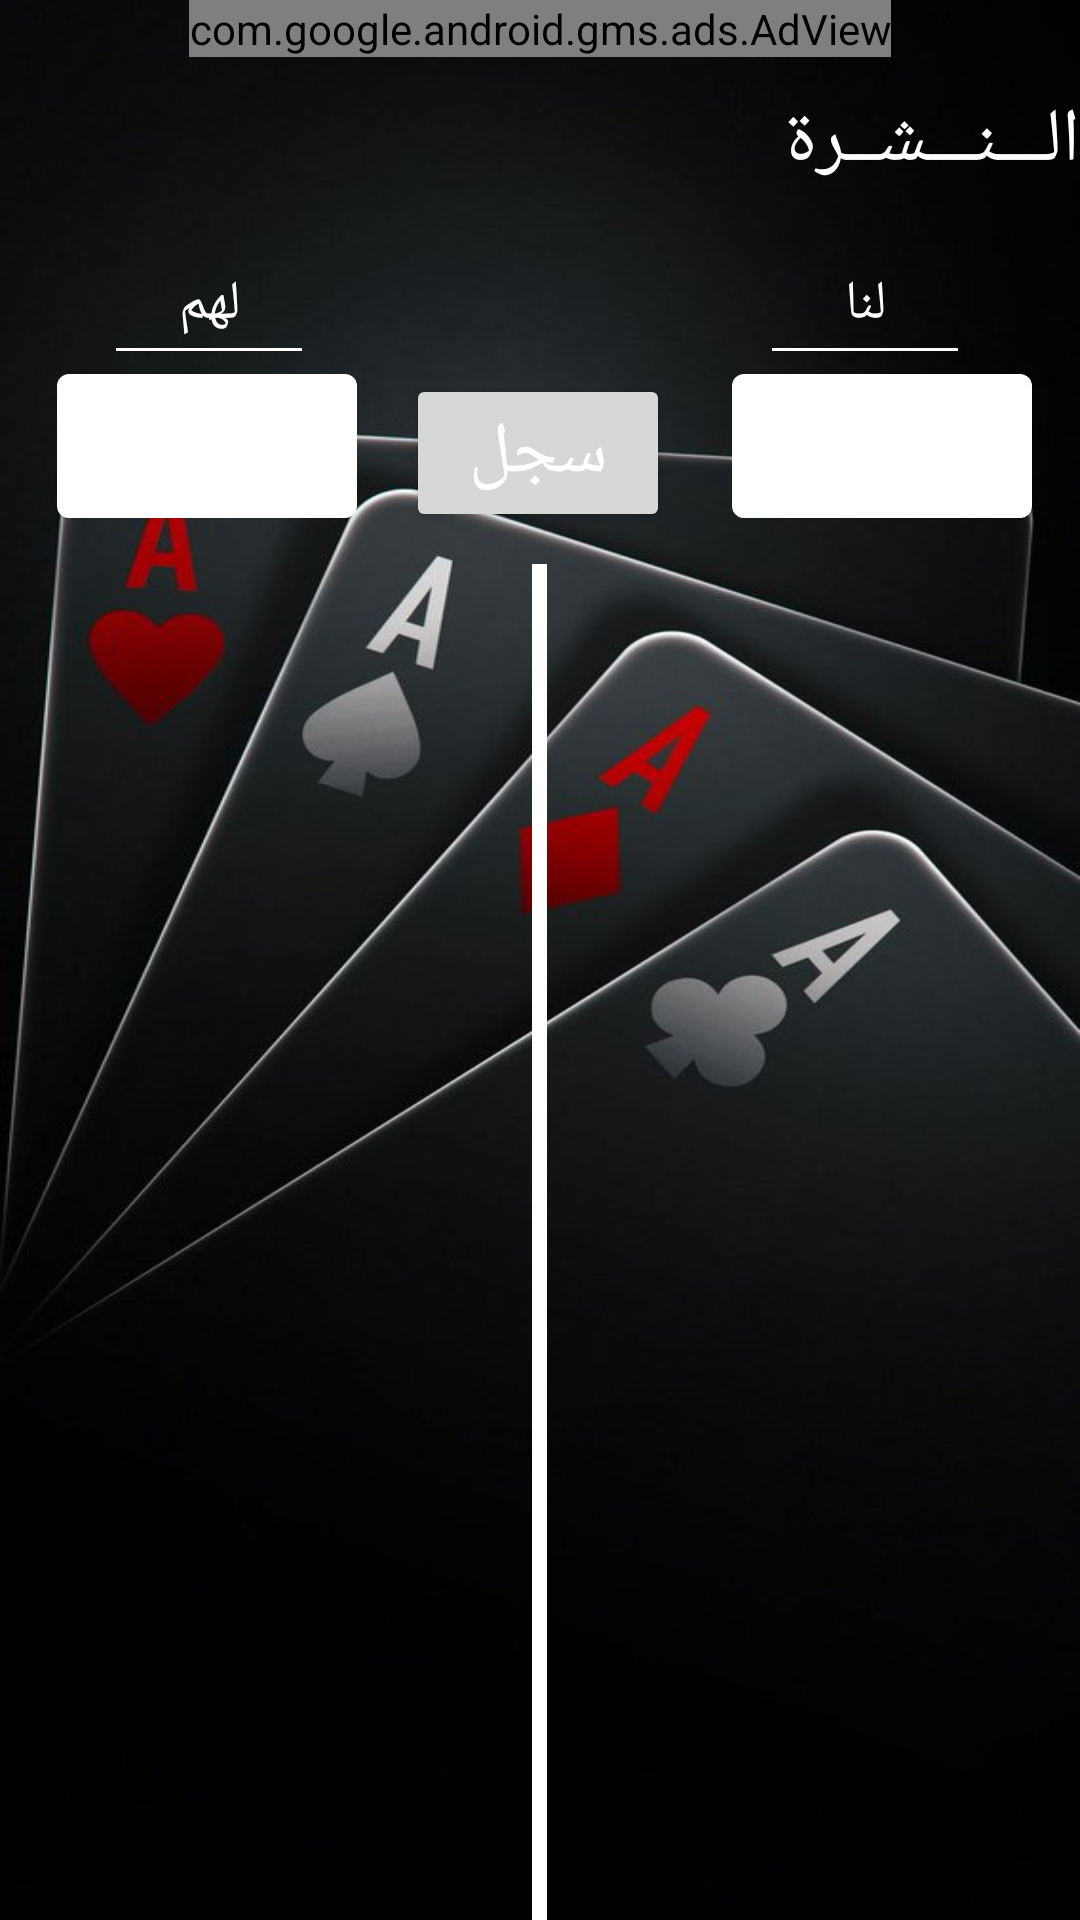

Layout XML and referenced resources for this Android screen:
<!-- AndroidManifest.xml: application theme Theme.BalotCalculator -->
<!-- res/layout/activity_main.xml -->
<?xml version="1.0" encoding="utf-8"?>
<LinearLayout xmlns:android="http://schemas.android.com/apk/res/android"
    xmlns:app="http://schemas.android.com/apk/res-auto"
    xmlns:tools="http://schemas.android.com/tools"
    android:id="@+id/cons"
    android:layout_width="match_parent"
    android:layout_height="match_parent"
    android:background="@drawable/jded"
    android:hapticFeedbackEnabled="false"
    android:orientation="vertical">

    
    <com.google.android.gms.ads.AdView
        xmlns:ads="http://schemas.android.com/apk/res-auto"
        android:id="@+id/adView"
        android:layout_width="wrap_content"
        android:layout_height="wrap_content"
        android:layout_centerHorizontal="true"
        android:layout_alignParentBottom="true"
        android:layout_gravity="center"
        ads:adSize="BANNER"
        ads:adUnitId="ca-app-pub-3940256099942544/6300978111">
    </com.google.android.gms.ads.AdView>

    <include
        android:id="@+id/toolbar"
        layout="@layout/toolbar"
        app:layout_constraintEnd_toEndOf="parent"
        app:layout_constraintStart_toStartOf="parent"
        />

    <androidx.constraintlayout.widget.ConstraintLayout
        android:layout_width="match_parent"
        android:layout_height="match_parent"
        android:orientation="horizontal">




        

        <Button
            android:id="@+id/button"
            android:layout_width="wrap_content"
            android:layout_height="wrap_content"
            android:text="سجل"
            android:textSize="24sp"
            app:layout_constraintBottom_toBottomOf="parent"
            app:layout_constraintEnd_toEndOf="parent"
            app:layout_constraintHorizontal_bias="0.498"
            app:layout_constraintStart_toStartOf="parent"
            app:layout_constraintTop_toTopOf="parent"
            app:layout_constraintVertical_bias="0.097" />

        <include
            android:id="@+id/cooo"
            layout="@layout/contant"
            android:layout_width="match_parent"
            android:layout_height="match_parent"
            android:layout_marginTop="113dp"
            app:layout_constraintStart_toStartOf="parent"
            app:layout_constraintTop_toBottomOf="@+id/button" />


        


        

        <EditText
            android:id="@+id/hem"
            android:layout_width="70dp"
            android:layout_height="50dp"
            android:layout_marginBottom="63dp"
            android:gravity="center"
            android:hint="لهم"
            android:text="لهم"
            android:textColor="@color/white"
            app:layout_constraintBottom_toTopOf="@+id/cooo"
            app:layout_constraintEnd_toEndOf="parent"
            app:layout_constraintHorizontal_bias="0.12"
            app:layout_constraintStart_toStartOf="parent"
            app:layout_constraintTop_toTopOf="parent"
            app:layout_constraintVertical_bias="0.0" />

        <EditText
            android:id="@+id/us"
            android:layout_width="70dp"
            android:layout_height="50dp"
            android:layout_marginBottom="63dp"
            android:gravity="center"
            android:hint="لنا"
            android:text="لنا"
            android:textColor="@color/white"
            app:layout_constraintBottom_toTopOf="@+id/cooo"
            app:layout_constraintEnd_toEndOf="parent"
            app:layout_constraintHorizontal_bias="0.873"
            app:layout_constraintStart_toStartOf="parent"
            app:layout_constraintTop_toTopOf="parent"
            app:layout_constraintVertical_bias="0.0" />

        <EditText
            android:id="@+id/editTextrhgit"
            android:layout_width="100dp"
            android:layout_height="48dp"
            android:layout_marginBottom="20dp"
            android:background="?attr/popupMenuBackground"
            android:ems="10"
            android:gravity="center"
            android:inputType="number"
            android:maxLength="3"
            app:layout_constraintBottom_toTopOf="@+id/cooo"
            app:layout_constraintEnd_toEndOf="parent"
            app:layout_constraintHorizontal_bias="0.564"
            app:layout_constraintStart_toEndOf="@+id/button"
            app:layout_constraintTop_toTopOf="@+id/button"
            app:layout_constraintVertical_bias="0.0"
            tools:ignore="SpeakableTextPresentCheck" /> 

        


        

        <EditText
            android:id="@+id/editTextleft"
            android:layout_width="100dp"
            android:layout_height="48dp"
            android:layout_marginBottom="20dp"
            android:background="?attr/popupMenuBackground"
            android:ems="10"
            android:gravity="center"
            android:inputType="number"
            android:maxLength="3"
            app:layout_constraintBottom_toTopOf="@+id/cooo"
            app:layout_constraintEnd_toStartOf="@+id/button"
            app:layout_constraintHorizontal_bias="0.54"
            app:layout_constraintStart_toStartOf="parent"
            app:layout_constraintTop_toTopOf="@+id/button"
            app:layout_constraintVertical_bias="0.0"
            tools:ignore="SpeakableTextPresentCheck" />

        <TextView
            android:id="@+id/orintation"
            android:layout_width="50dp"
            android:layout_height="50dp"
            android:background="@drawable/ic_rotation"
            app:layout_constraintBottom_toTopOf="@+id/button"
            app:layout_constraintEnd_toStartOf="@+id/us"
            app:layout_constraintHorizontal_bias="0.477"
            app:layout_constraintStart_toEndOf="@+id/hem"
            app:layout_constraintTop_toTopOf="parent"
            app:layout_constraintVertical_bias="1.0" />

        <include
            layout="@layout/left_side"
            android:layout_width="140dp"
            android:layout_height="match_parent"
            android:layout_marginTop="113dp"
            app:layout_constraintBottom_toBottomOf="parent"
            app:layout_constraintEnd_toStartOf="@+id/button"
            app:layout_constraintHorizontal_bias="0.333"
            app:layout_constraintStart_toStartOf="parent"
            app:layout_constraintTop_toTopOf="@+id/cooo"
            app:layout_constraintVertical_bias="0.0" />

        <include
            android:id="@+id/include4"
            layout="@layout/rhit_side"
            android:layout_width="140dp"
            android:layout_height="match_parent"
            android:layout_marginTop="113dp"
            android:layout_marginLeft="10dp"
            app:layout_constraintBottom_toBottomOf="@+id/include"
            app:layout_constraintEnd_toEndOf="parent"
            app:layout_constraintHorizontal_bias="0.272"
            app:layout_constraintStart_toEndOf="@+id/button"
            app:layout_constraintTop_toBottomOf="@+id/editTextrhgit"
            app:layout_constraintVertical_bias="1.0" />


    </androidx.constraintlayout.widget.ConstraintLayout>


</LinearLayout>
<!-- res/layout/toolbar.xml (included above) -->
<?xml version="1.0" encoding="utf-8"?>
<androidx.appcompat.widget.Toolbar xmlns:android="http://schemas.android.com/apk/res/android"
    android:layout_width="match_parent"
    android:layout_height="wrap_content"
    android:layout_gravity="right"
    android:elevation="4dp"> 


    <TextView
        android:id="@+id/toolbar1"
        android:layout_width="match_parent"
        android:layout_height="wrap_content"
        android:background="@android:color/transparent"
        android:text="الـــنـــشــرة"
        android:textColor="@color/white"
        android:textSize="25sp" />

</androidx.appcompat.widget.Toolbar>
<!-- res/layout/contant.xml (included above) -->
<?xml version="1.0" encoding="utf-8"?>
<LinearLayout xmlns:android="http://schemas.android.com/apk/res/android"

    android:id="@+id/contant"
    android:layout_width="match_parent"
    android:layout_height="match_parent"
    android:layout_marginTop="0dp"
    android:layout_marginEnd="0dp"
    android:layout_marginRight="0dp"
    android:orientation="vertical">

    <View
        android:layout_width="5dp"
        android:layout_height="match_parent"
        android:background="@color/white"
        android:layout_gravity="center"/>



    


</LinearLayout>
<!-- res/layout/left_side.xml (included above) -->
<?xml version="1.0" encoding="utf-8"?>
<LinearLayout xmlns:android="http://schemas.android.com/apk/res/android"
    xmlns:app="http://schemas.android.com/apk/res-auto"
    xmlns:tools="http://schemas.android.com/tools"
    android:layout_width="match_parent"
    android:layout_height="match_parent"
    android:id="@+id/lfitandrhit">


    <ListView
        android:id="@+id/left"
        android:layout_width="150dp"
        android:layout_height="match_parent"
        android:layout_gravity="center"
        android:textAlignment="center"
        android:textColor="@color/white"
        android:textSize="2000sp"
        android:transcriptMode="alwaysScroll"
        app:layout_constraintBottom_toBottomOf="parent"
        app:layout_constraintStart_toStartOf="parent"
        app:layout_constraintTop_toTopOf="parent"
        app:layout_constraintVertical_bias="1.0"
        tools:ignore="MissingConstraints"
        />

</LinearLayout>
<!-- res/layout/rhit_side.xml (included above) -->
<?xml version="1.0" encoding="utf-8"?>
<LinearLayout xmlns:android="http://schemas.android.com/apk/res/android"
    xmlns:app="http://schemas.android.com/apk/res-auto"
    xmlns:tools="http://schemas.android.com/tools"
    android:layout_width="match_parent"
    android:layout_height="match_parent">



    <ListView
        android:id="@+id/rhgit"
        android:layout_width="150dp"
        android:layout_height="match_parent"
        android:textAlignment="center"
        android:layout_gravity="center"
        android:transcriptMode="alwaysScroll"
        android:textColor="@color/white"
        android:textSize="2000sp"
        app:layout_constraintBottom_toBottomOf="parent"
        app:layout_constraintEnd_toEndOf="parent"
        app:layout_constraintHorizontal_bias="1.0"
        app:layout_constraintStart_toStartOf="parent"
        app:layout_constraintTop_toTopOf="parent"
        app:layout_constraintVertical_bias="1.0"
        tools:ignore="MissingConstraints"
        />


</LinearLayout>
<!-- resources referenced by this layout -->
<resources>
  <!-- drawable jded: jpg bitmap (drawable, 37986 bytes) -->
  <style name="Theme.BalotCalculator" parent="Theme.MaterialComponents.DayNight.NoActionBar">
          
  
          
          <item name="android:textColorSecondary">@color/white</item>
  
          
          <item name="android:itemBackground">@color/black</item>  
          <item name="android:textColor">@color/white</item>
  
          <item name="colorPrimary">@color/black</item>
          <item name="colorPrimaryVariant">@color/black</item>
          <item name="colorOnPrimary">@color/white</item>
          
          <item name="colorSecondary">@color/teal_200</item>
          <item name="colorSecondaryVariant">@color/teal_700</item>
          <item name="colorOnSecondary">@color/black</item>
          
          <item name="android:statusBarColor" tools:targetApi="l">@color/black</item>
          
  
      </style>
  <!-- not gathered from this repository: default colours our renderer supplied (Android Studio template values) -->
  <color name="teal_200">#FF03DAC5</color>
  <color name="teal_700">#FF018786</color>
  <color name="black">#FF000000</color>
  <color name="white">#FFFFFFFF</color>
</resources>
